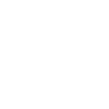
t = 0.00 s
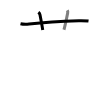
t = 2.50 s
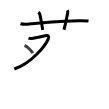
t = 4.75 s
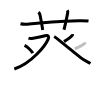
t = 7.25 s
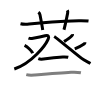
t = 9.50 s
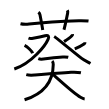
t = 12.00 s

The animated SVG that drew these frames (rendered in a browser with its animation timeline set to each time). Animation: 12 SMIL elements (animate=12); one cycle of 12.00 s.

<svg width="109px" height="109px" viewBox="0 0 px 109px" xmlns="http://www.w3.org/2000/svg" xmlns:xlink="http://www.w3.org/1999/xlink" xml:space="preserve" version="1.1"  baseProfile="full">
<path d="M20.5,23.7c2.92,0.68,5.69,0.64,8.64,0.29c14.99-1.75,36.05-2.91,49.75-3.33c3.29-0.1,6.36-0.02,9.62,0.44" style="fill:none;stroke:black;stroke-width:3;opacity:0">
  <animate attributeType="CSS" attributeName="opacity" from="0" to="1" begin="0s" dur="1s" repeatCount="0" fill="freeze" />
</path>
<path d="M38.38,12.25c1.12,0.88,1.46,1.74,1.6,2.45c1.29,6.6,2.4,12.9,2.77,15.3" style="fill:none;stroke:black;stroke-width:3;opacity:0">
  <animate attributeType="CSS" attributeName="opacity" from="0" to="1" begin="1s" dur="1s" repeatCount="0" fill="freeze" />
</path>
<path d="M67.39,10.25c0.48,1,0.48,1.97,0.22,3.17c-1.24,5.83-2.12,10.7-3.64,16.33" style="fill:none;stroke:black;stroke-width:3;opacity:0">
  <animate attributeType="CSS" attributeName="opacity" from="0" to="1" begin="2s" dur="1s" repeatCount="0" fill="freeze" />
</path>
<path d="M28.48,38.17c1.32,0.5,2.59,0.56,4.7,0.17c5.19-0.96,7.19-1.34,11.91-2.58c3.42-0.9,4.21,0.68,3.09,3.37c-2.64,6.32-16.53,24.16-33.88,29.9" style="fill:none;stroke:black;stroke-width:3;opacity:0">
  <animate attributeType="CSS" attributeName="opacity" from="0" to="1" begin="3s" dur="1s" repeatCount="0" fill="freeze" />
</path>
<path d="M24.56,45.46c2.84,1.36,7.33,5.58,8.04,7.69" style="fill:none;stroke:black;stroke-width:3;opacity:0">
  <animate attributeType="CSS" attributeName="opacity" from="0" to="1" begin="4s" dur="1s" repeatCount="0" fill="freeze" />
</path>
<path d="M72.53,34.14c0.06,0.53-0.3,1.28-0.67,1.68c-1.99,2.17-3.37,3.05-7.82,5.81" style="fill:none;stroke:black;stroke-width:3;opacity:0">
  <animate attributeType="CSS" attributeName="opacity" from="0" to="1" begin="5s" dur="1s" repeatCount="0" fill="freeze" />
</path>
<path d="M54.19,36.45c2.22,1.3,18.64,15.07,27.48,21.91c2.66,2.06,5.86,3.47,8.78,5.1" style="fill:none;stroke:black;stroke-width:3;opacity:0">
  <animate attributeType="CSS" attributeName="opacity" from="0" to="1" begin="6s" dur="1s" repeatCount="0" fill="freeze" />
</path>
<path d="M84.98,42.23c0,0.77-0.41,1.33-0.93,1.67c-2.42,1.6-4.54,2.97-9.29,4.97" style="fill:none;stroke:black;stroke-width:3;opacity:0">
  <animate attributeType="CSS" attributeName="opacity" from="0" to="1" begin="7s" dur="1s" repeatCount="0" fill="freeze" />
</path>
<path d="M38.31,58.69c1.51,0.59,3.54,0.56,5.09,0.35c6.61-0.91,13.19-1.64,19.48-2.05c1.79-0.12,3.62-0.08,5.39,0.34" style="fill:none;stroke:black;stroke-width:3;opacity:0">
  <animate attributeType="CSS" attributeName="opacity" from="0" to="1" begin="8s" dur="1s" repeatCount="0" fill="freeze" />
</path>
<path d="M26.26,74.66c2.53,0.65,5.59,0.59,8.15,0.38c8.22-0.67,26.57-2.17,36.6-2.76c3.42-0.2,6.54-0.17,9.91,0.5" style="fill:none;stroke:black;stroke-width:3;opacity:0">
  <animate attributeType="CSS" attributeName="opacity" from="0" to="1" begin="9s" dur="1s" repeatCount="0" fill="freeze" />
</path>
<path d="M52.2,61.12c0.55,0.61,1.06,2.1,1.05,3.28C53.12,83.12,41.5,94.38,24.57,99.75" style="fill:none;stroke:black;stroke-width:3;opacity:0">
  <animate attributeType="CSS" attributeName="opacity" from="0" to="1" begin="10s" dur="1s" repeatCount="0" fill="freeze" />
</path>
<path d="M52.63,74.16c6.7,5.74,21.22,19.27,27.91,23.11c2.28,1.31,3.07,1.5,4.11,1.62" style="fill:none;stroke:black;stroke-width:3;opacity:0">
  <animate attributeType="CSS" attributeName="opacity" from="0" to="1" begin="11s" dur="1s" repeatCount="0" fill="freeze" />
</path>
</svg>
